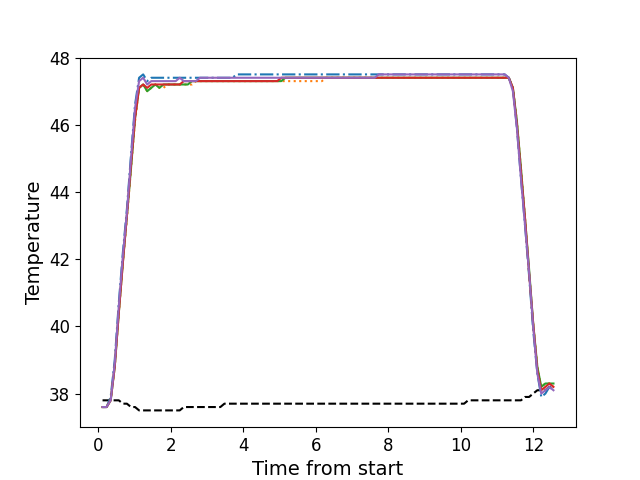

Source data for this figure (header and first rows):
, times, neutral, z1, z2, z3, z4, z5
0, 0.1166, 37.8, 37.6, 37.6, 37.6, 37.6, 37.6
1, 0.2281, 37.8, 37.6, 37.6, 37.6, 37.6, 37.6
2, 0.3407, 37.8, 37.9, 37.8, 37.8, 37.8, 37.8
3, 0.4529, 37.8, 39.0, 38.8, 38.8, 38.8, 38.9
4, 0.5646, 37.8, 40.7, 40.4, 40.4, 40.4, 40.6
5, 0.6772, 37.7, 42.2, 41.9, 41.9, 41.9, 42.1
6, 0.7888, 37.7, 43.5, 43.2, 43.3, 43.3, 43.4
7, 0.9014, 37.6, 45.1, 44.7, 44.7, 44.8, 45.0
8, 1.013, 37.6, 46.6, 46.1, 46.2, 46.2, 46.5
9, 1.125, 37.5, 47.4, 47.1, 47.1, 47.1, 47.3
10, 1.237, 37.5, 47.5, 47.2, 47.2, 47.2, 47.4
11, 1.349, 37.5, 47.3, 47.0, 47.0, 47.1, 47.2
12, 1.461, 37.5, 47.4, 47.1, 47.1, 47.2, 47.3
13, 1.573, 37.5, 47.4, 47.2, 47.2, 47.2, 47.3
14, 1.685, 37.5, 47.4, 47.1, 47.1, 47.2, 47.3
15, 1.797, 37.5, 47.4, 47.1, 47.2, 47.2, 47.3
16, 1.909, 37.5, 47.4, 47.2, 47.2, 47.2, 47.3
17, 2.022, 37.5, 47.4, 47.2, 47.2, 47.2, 47.3
18, 2.134, 37.5, 47.4, 47.2, 47.2, 47.2, 47.3
19, 2.246, 37.5, 47.4, 47.2, 47.2, 47.2, 47.4
20, 2.358, 37.6, 47.4, 47.2, 47.2, 47.3, 47.3
21, 2.47, 37.6, 47.4, 47.2, 47.2, 47.3, 47.3
22, 2.582, 37.6, 47.4, 47.2, 47.3, 47.3, 47.3
23, 2.693, 37.6, 47.4, 47.3, 47.3, 47.3, 47.3
24, 2.806, 37.6, 47.4, 47.3, 47.3, 47.3, 47.4
25, 2.918, 37.6, 47.4, 47.3, 47.3, 47.3, 47.4
26, 3.03, 37.6, 47.4, 47.3, 47.3, 47.3, 47.4
27, 3.142, 37.6, 47.4, 47.3, 47.3, 47.3, 47.4
28, 3.254, 37.6, 47.4, 47.3, 47.3, 47.3, 47.4
29, 3.366, 37.6, 47.4, 47.3, 47.3, 47.3, 47.4
30, 3.478, 37.7, 47.4, 47.3, 47.3, 47.3, 47.4
31, 3.59, 37.7, 47.4, 47.3, 47.3, 47.3, 47.4
32, 3.703, 37.7, 47.4, 47.3, 47.3, 47.3, 47.4
33, 3.814, 37.7, 47.5, 47.3, 47.3, 47.3, 47.4
34, 3.927, 37.7, 47.5, 47.3, 47.3, 47.3, 47.4
35, 4.038, 37.7, 47.5, 47.3, 47.3, 47.3, 47.4
36, 4.15, 37.7, 47.5, 47.3, 47.3, 47.3, 47.4
37, 4.262, 37.7, 47.5, 47.3, 47.3, 47.3, 47.4
38, 4.375, 37.7, 47.5, 47.3, 47.3, 47.3, 47.4
39, 4.487, 37.7, 47.5, 47.3, 47.3, 47.3, 47.4
40, 4.599, 37.7, 47.5, 47.3, 47.3, 47.3, 47.4
41, 4.711, 37.7, 47.5, 47.3, 47.3, 47.3, 47.4
42, 4.823, 37.7, 47.5, 47.3, 47.3, 47.3, 47.4
43, 4.935, 37.7, 47.5, 47.3, 47.3, 47.3, 47.4
44, 5.047, 37.7, 47.5, 47.3, 47.3, 47.4, 47.4
45, 5.159, 37.7, 47.5, 47.3, 47.4, 47.4, 47.4
46, 5.271, 37.7, 47.5, 47.3, 47.4, 47.4, 47.4
47, 5.384, 37.7, 47.5, 47.3, 47.4, 47.4, 47.4
48, 5.495, 37.7, 47.5, 47.3, 47.4, 47.4, 47.4
49, 5.608, 37.7, 47.5, 47.3, 47.4, 47.4, 47.4
50, 5.719, 37.7, 47.5, 47.3, 47.4, 47.4, 47.4
51, 5.831, 37.7, 47.5, 47.3, 47.4, 47.4, 47.4
52, 5.943, 37.7, 47.5, 47.3, 47.4, 47.4, 47.4
53, 6.056, 37.7, 47.5, 47.3, 47.4, 47.4, 47.4
54, 6.167, 37.7, 47.5, 47.3, 47.4, 47.4, 47.4
55, 6.28, 37.7, 47.5, 47.4, 47.4, 47.4, 47.4
56, 6.392, 37.7, 47.5, 47.4, 47.4, 47.4, 47.4
57, 6.503, 37.7, 47.5, 47.4, 47.4, 47.4, 47.4
58, 6.616, 37.7, 47.5, 47.4, 47.4, 47.4, 47.4
59, 6.728, 37.7, 47.5, 47.4, 47.4, 47.4, 47.4
... 52 more rows
